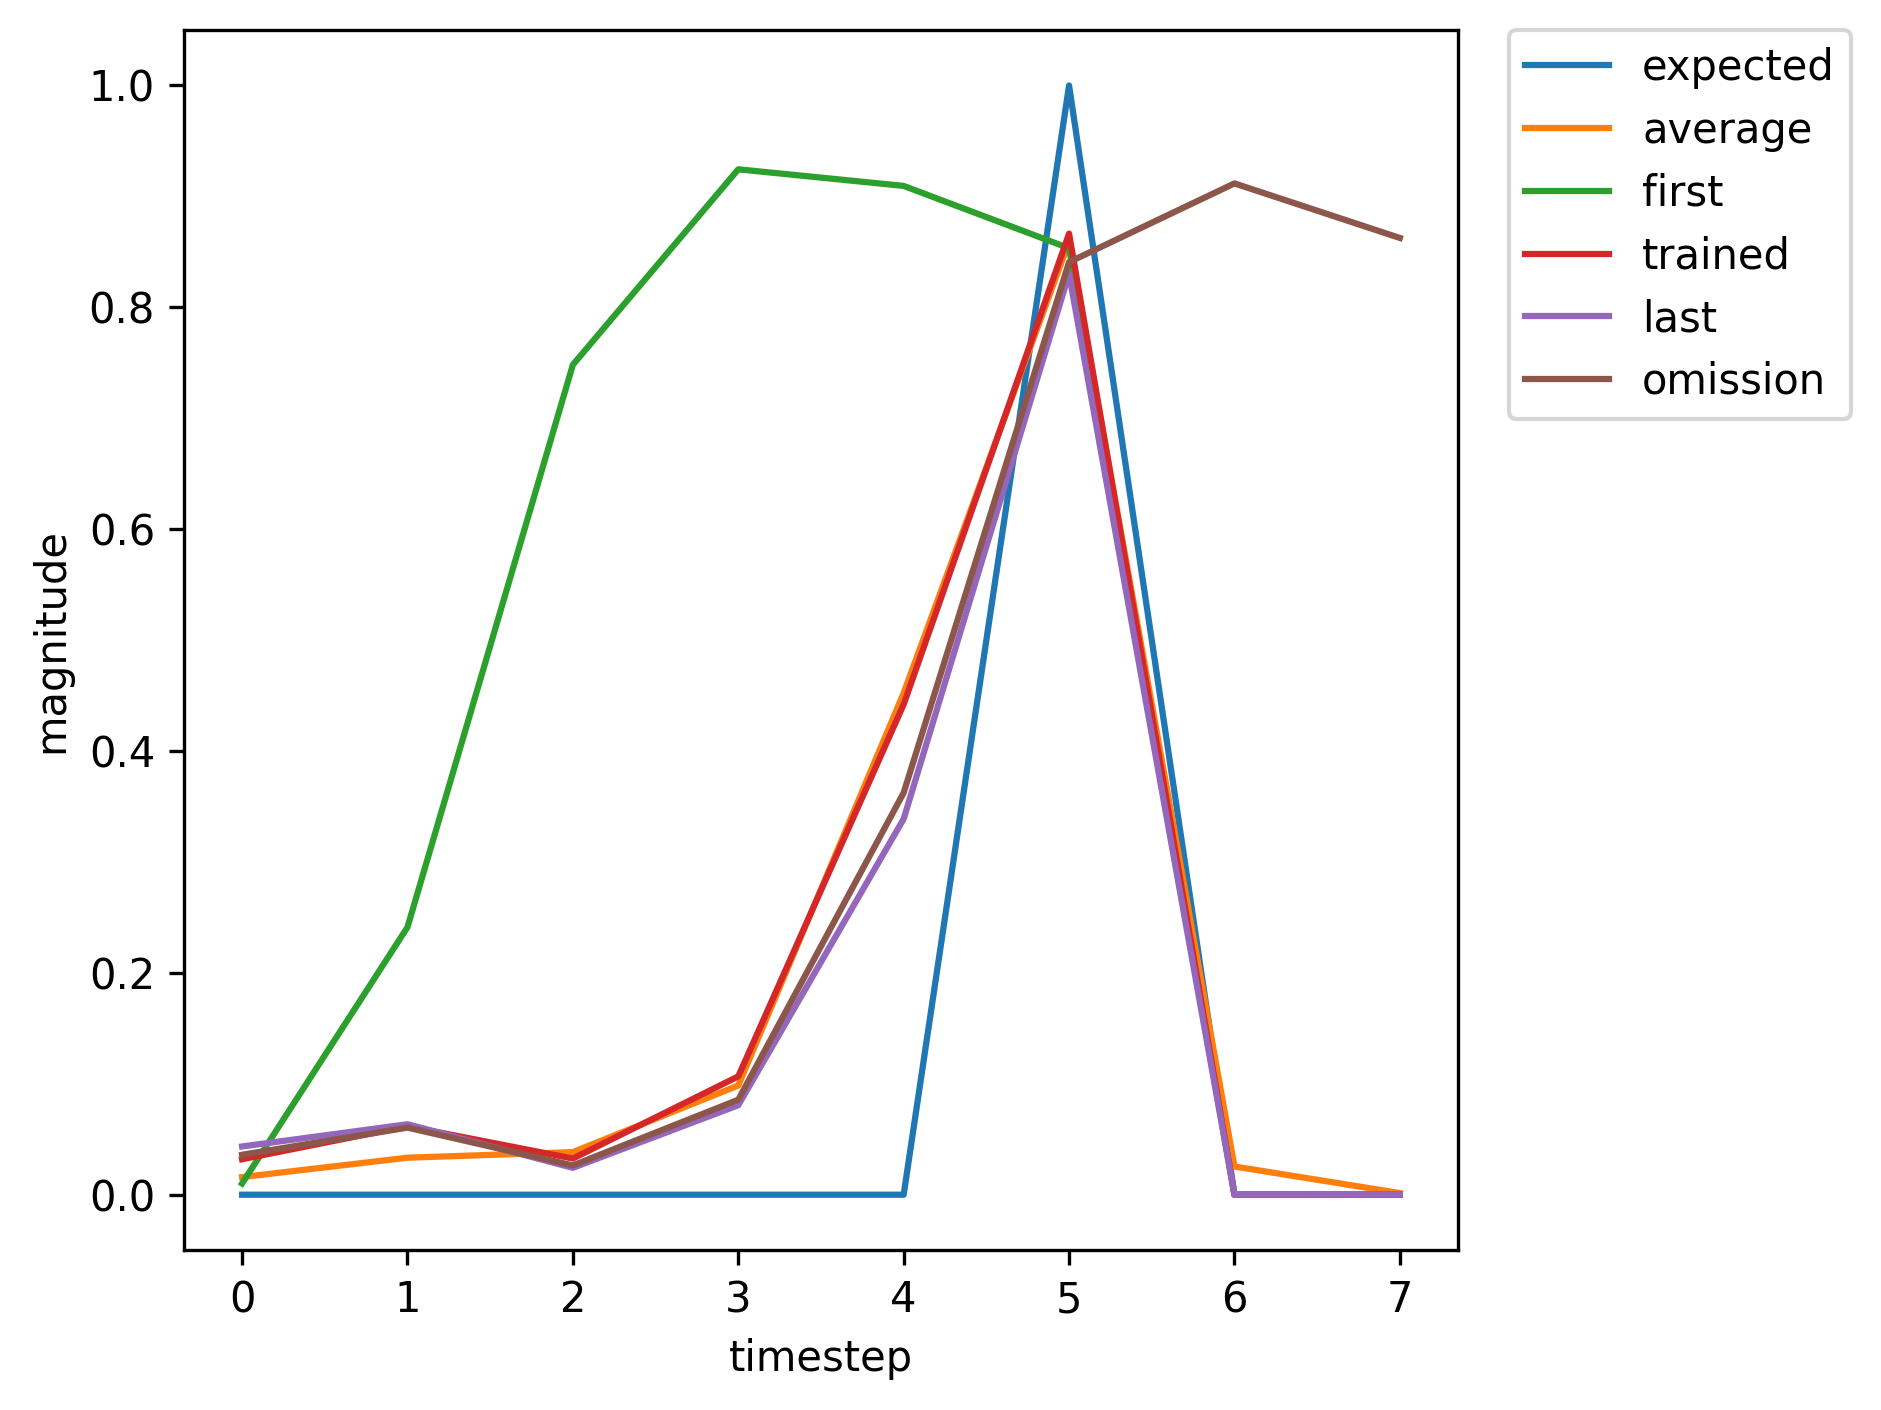

Values plotted in this chart, from the file beside it:
, input, expected_output, network_output
0, 1, 0, 0.01016
1, 0, 0, 0.2412
2, 0, 0, 0.7482
3, 0, 0, 0.9244
4, 0, 0, 0.9094
5, 2, 1, 0.8533
6, 1, 0, 0.0308
7, 0, 0, 0.01921
8, 0, 0, 0.007211
9, 0, 0, 0.009272
10, 0, 0, 0.02496
11, 2, 1, 0.09029
12, 0, 0, 0.002571
13, 1, 0, 0.002389
14, 0, 0, 0.02655
15, 0, 0, 0.09473
16, 0, 0, 0.3602
17, 0, 0, 0.8537
18, 2, 1, 0.92
19, 0, 0, 0.04416
20, 0, 0, 0.003201
21, 1, 0, 0.001157
22, 0, 0, 0.01548
23, 0, 0, 0.02785
24, 0, 0, 0.0522
25, 0, 0, 0.2787
26, 2, 1, 0.7957
27, 0, 0, 0.0373
28, 0, 0, 0.004385
29, 1, 0, 0.001496
30, 0, 0, 0.02696
31, 0, 0, 0.06081
32, 0, 0, 0.1855
33, 0, 0, 0.7088
34, 2, 1, 0.9088
35, 1, 0, 0.04439
36, 0, 0, 0.0581
37, 0, 0, 0.01981
38, 0, 0, 0.05749
39, 0, 0, 0.2355
40, 2, 1, 0.7598
41, 1, 0, 0.03199
42, 0, 0, 0.06174
43, 0, 0, 0.03261
44, 0, 0, 0.1067
45, 0, 0, 0.442
46, 2, 1, 0.8665
47, 1, 0, 0.03864
48, 0, 0, 0.05754
49, 0, 0, 0.02309
50, 0, 0, 0.07242
51, 0, 0, 0.3081
52, 2, 1, 0.8144
53, 0, 0, 0.03533
54, 1, 0, 0.003849
55, 0, 0, 0.009203
56, 0, 0, 0.05022
57, 0, 0, 0.1044
58, 0, 0, 0.4813
59, 2, 1, 0.8634
... 307 more rows
